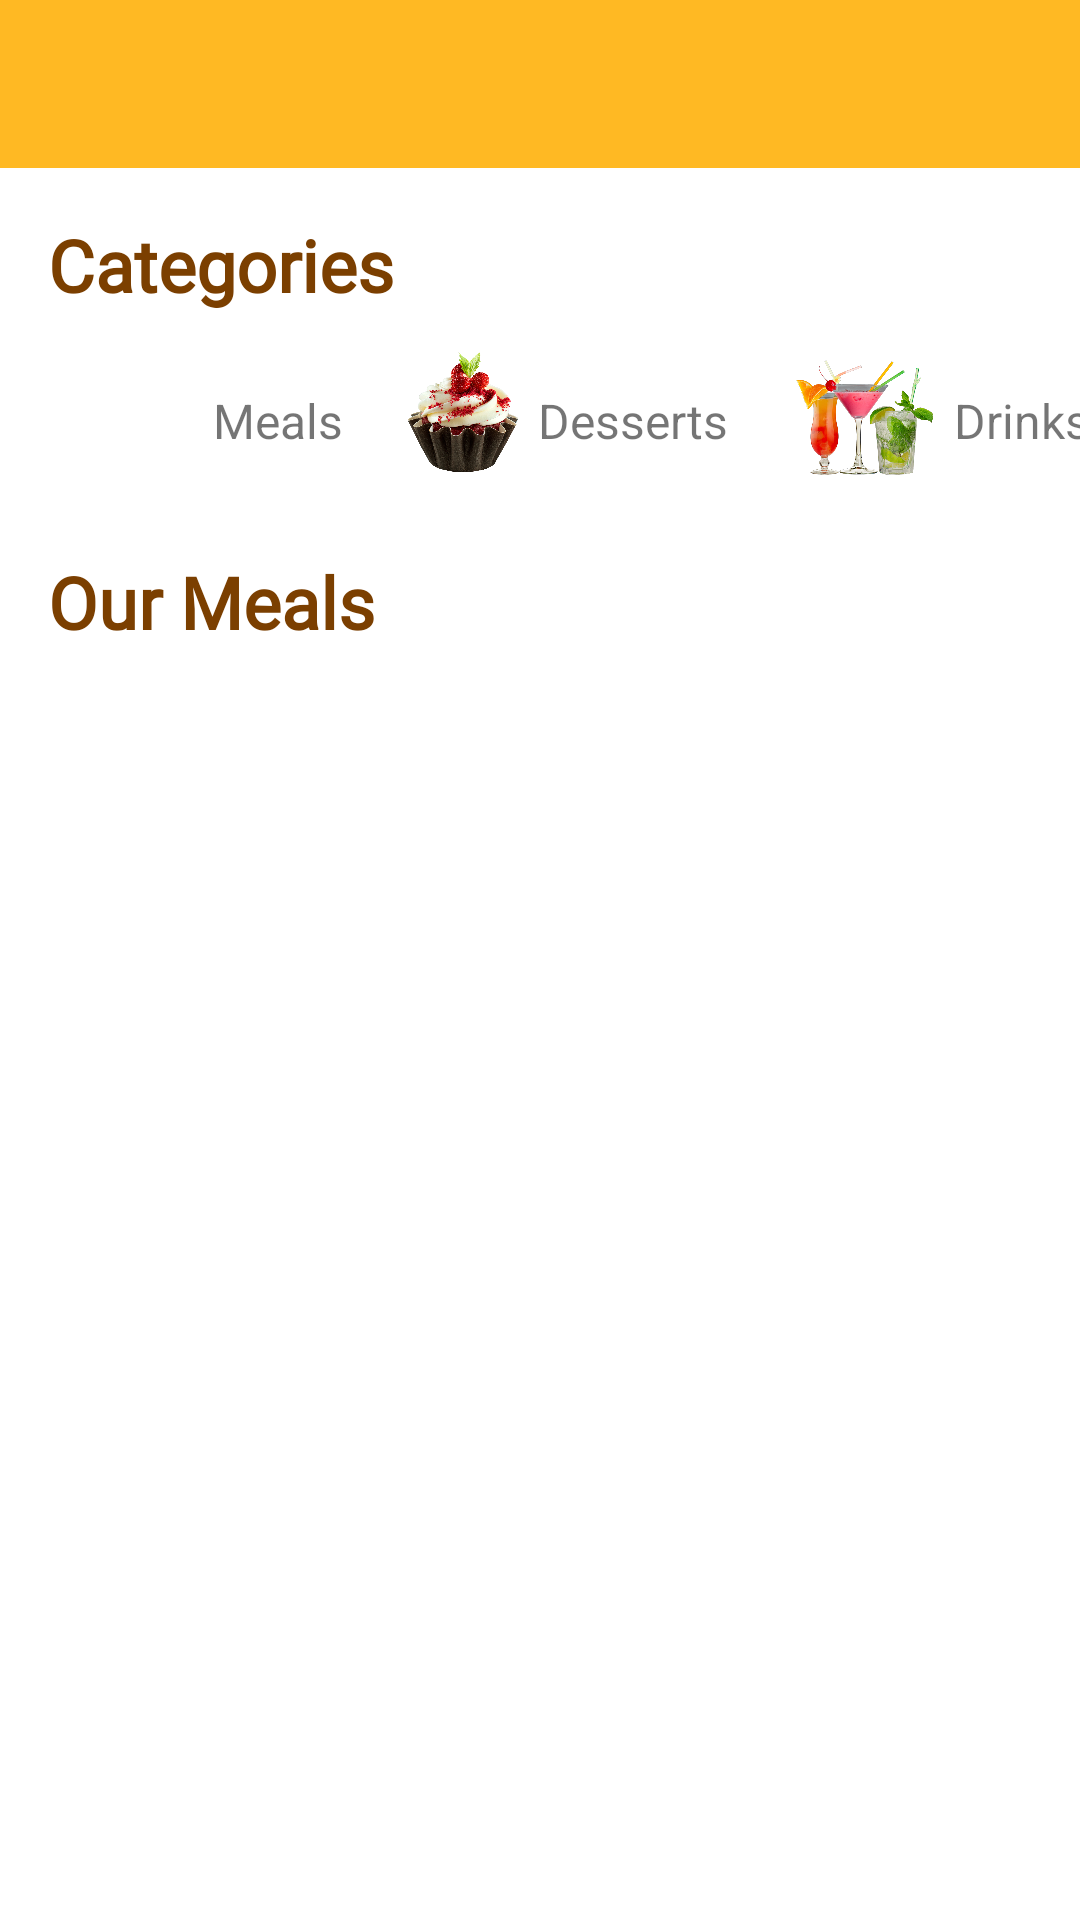

Reconstruct the res/layout file that produces this screen, plus the resources it refers to.
<!-- AndroidManifest.xml: application theme Theme.GraduationProject -->
<!-- res/layout/fragment_home.xml -->
<?xml version="1.0" encoding="utf-8"?>
<layout xmlns:android="http://schemas.android.com/apk/res/android"
    xmlns:app="http://schemas.android.com/apk/res-auto"
    xmlns:tools="http://schemas.android.com/tools">

    <data>
        <variable
            name="homeFragment"
            type="com.example.graduationproject.ui.fragments.HomeFragment" />
        <variable
            name="toolbarHomeTitle"
            type="String" />
        <variable
            name="foodAdapter"
            type="com.example.graduationproject.ui.adapter.FoodAdapter" />
    </data>

    <ScrollView
        android:layout_width="match_parent"
        android:layout_height="match_parent">

        <androidx.constraintlayout.widget.ConstraintLayout
            android:layout_width="match_parent"
            android:layout_height="wrap_content"
            tools:context=".ui.fragments.HomeFragment">

            <TextView
                android:id="@+id/textView6"
                android:layout_width="wrap_content"
                android:layout_height="wrap_content"
                android:layout_marginStart="16dp"
                android:layout_marginTop="20dp"
                android:fontFamily="@font/pattaya"
                android:text="Our Meals"
                android:textColor="@color/text_color"
                android:textSize="24sp"
                android:textStyle="bold"
                app:layout_constraintStart_toStartOf="parent"
                app:layout_constraintTop_toBottomOf="@+id/imageView2" />

            <TextView
                android:id="@+id/textView4"
                android:layout_width="wrap_content"
                android:layout_height="wrap_content"
                android:layout_marginStart="16dp"
                android:layout_marginTop="16dp"
                android:fontFamily="@font/pattaya"
                android:text="Categories"
                android:textColor="@color/text_color"
                android:textSize="24sp"
                android:textStyle="bold"
                app:layout_constraintStart_toStartOf="parent"
                app:layout_constraintTop_toBottomOf="@+id/toolbarHome" />

            <androidx.appcompat.widget.Toolbar
                android:id="@+id/toolbarHome"
                android:layout_width="0dp"
                android:layout_height="wrap_content"
                android:background="?attr/colorPrimary"
                android:minHeight="?attr/actionBarSize"
                android:theme="?attr/actionBarTheme"
                app:layout_constraintEnd_toEndOf="parent"
                app:layout_constraintHorizontal_bias="0.5"
                app:layout_constraintStart_toStartOf="parent"
                app:layout_constraintTop_toTopOf="parent"
                app:title="@{toolbarHomeTitle}" />

            <androidx.recyclerview.widget.RecyclerView
                android:id="@+id/rvFoods"
                android:layout_width="0dp"
                android:layout_height="wrap_content"
                android:layout_marginTop="15dp"
                android:adapter="@{foodAdapter}"
                android:orientation="vertical"
                app:layoutManager="androidx.recyclerview.widget.StaggeredGridLayoutManager"
                app:layout_constraintEnd_toEndOf="parent"
                app:layout_constraintHorizontal_bias="0.5"
                app:layout_constraintStart_toStartOf="parent"
                app:layout_constraintTop_toBottomOf="@+id/textView6"
                app:spanCount="2" />

            <ImageView
                android:id="@+id/imageView2"
                android:layout_width="50dp"
                android:layout_height="50dp"
                android:layout_marginStart="16dp"
                android:layout_marginTop="10dp"
                app:layout_constraintStart_toStartOf="parent"
                app:layout_constraintTop_toBottomOf="@+id/textView4"
                app:srcCompat="@drawable/meal" />

            <TextView
                android:id="@+id/textView8"
                android:layout_width="wrap_content"
                android:layout_height="wrap_content"
                android:layout_marginStart="5dp"
                android:layout_marginTop="25dp"
                android:text="Meals"
                android:textSize="16sp"
                app:layout_constraintStart_toEndOf="@+id/imageView2"
                app:layout_constraintTop_toBottomOf="@+id/textView4" />

            <ImageView
                android:id="@+id/imageView3"
                android:layout_width="40dp"
                android:layout_height="40dp"
                android:layout_marginStart="20dp"
                android:layout_marginTop="13dp"
                app:layout_constraintStart_toEndOf="@+id/textView8"
                app:layout_constraintTop_toBottomOf="@+id/textView4"
                app:srcCompat="@drawable/dessertt" />

            <TextView
                android:id="@+id/textView12"
                android:layout_width="wrap_content"
                android:layout_height="wrap_content"
                android:layout_marginStart="5dp"
                android:layout_marginTop="25dp"
                android:text="Desserts"
                android:textSize="16sp"
                app:layout_constraintStart_toEndOf="@+id/imageView3"
                app:layout_constraintTop_toBottomOf="@+id/textView4" />

            <ImageView
                android:id="@+id/imageView4"
                android:layout_width="50dp"
                android:layout_height="50dp"
                android:layout_marginStart="20dp"
                android:layout_marginTop="10dp"
                app:layout_constraintStart_toEndOf="@+id/textView12"
                app:layout_constraintTop_toBottomOf="@+id/textView4"
                app:srcCompat="@drawable/drink" />

            <TextView
                android:id="@+id/textView13"
                android:layout_width="wrap_content"
                android:layout_height="wrap_content"
                android:layout_marginStart="5dp"
                android:layout_marginTop="25dp"
                android:text="Drinks"
                android:textSize="16sp"
                app:layout_constraintStart_toEndOf="@+id/imageView4"
                app:layout_constraintTop_toBottomOf="@+id/textView4" />

        </androidx.constraintlayout.widget.ConstraintLayout>

    </ScrollView>
</layout>
<!-- resources referenced by this layout -->
<resources>
  <color name="text_color">#7b3f00</color>
  <!-- drawable dessertt: png bitmap (drawable, 838522 bytes) -->
  <!-- drawable drink: png bitmap (drawable, 476825 bytes) -->
  <style name="Theme.GraduationProject" parent="Theme.MaterialComponents.DayNight.DarkActionBar">
          
          <item name="colorPrimary">@color/primary</item>
          <item name="colorPrimaryVariant">@color/accent</item>
          <item name="colorOnPrimary">@color/white</item>
          
          <item name="colorSecondary">@color/teal_200</item>
          <item name="colorSecondaryVariant">@color/teal_700</item>
          <item name="colorOnSecondary">@color/black</item>
          
          <item name="android:statusBarColor">?attr/colorPrimaryVariant</item>
          
          <item name="windowNoTitle">true</item>
          <item name="windowActionBar">false</item>
      </style>
  <color name="primary">#ffb923</color>
  <color name="accent">#ffb923</color>
  <color name="white">#FFFFFFFF</color>
  <color name="teal_200">#FF03DAC5</color>
  <color name="teal_700">#FF018786</color>
  <color name="black">#FF000000</color>
</resources>
